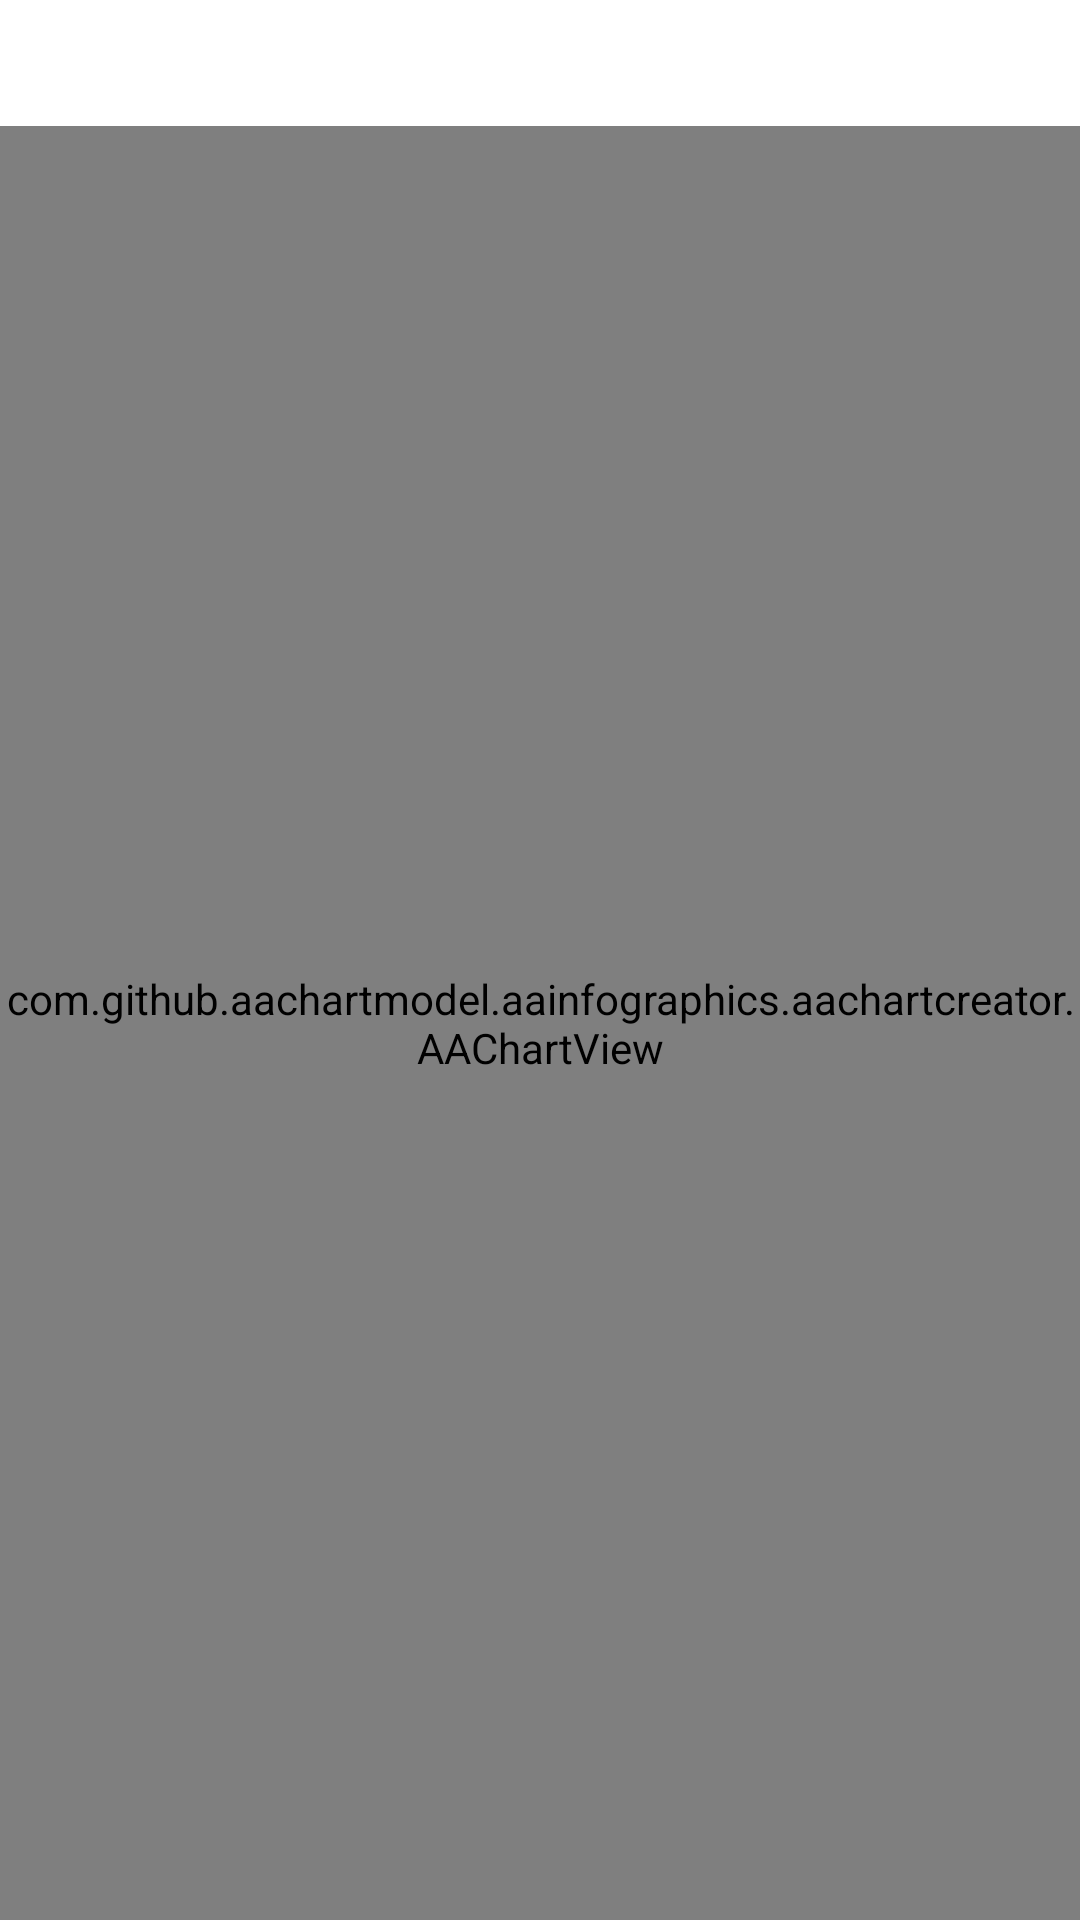

This screen was rendered from an Android layout file. Write that file and the resources it references.
<!-- AndroidManifest.xml: application theme Theme.PocketAid -->
<!-- res/layout/activity_report.xml -->
<?xml version="1.0" encoding="utf-8"?>
<androidx.constraintlayout.widget.ConstraintLayout xmlns:android="http://schemas.android.com/apk/res/android"
    xmlns:app="http://schemas.android.com/apk/res-auto"
    xmlns:tools="http://schemas.android.com/tools"
    android:layout_width="match_parent"
    android:layout_height="match_parent"
    tools:context=".ReportActivity">

    <LinearLayout
        android:layout_width="match_parent"
        android:layout_height="match_parent"
        android:orientation="vertical">
        <TextView
            android:layout_width="match_parent"
            android:layout_height="wrap_content"
            android:textAlignment="center"
            android:background="@color/dark_grey"
            android:textColor="@color/white"
            android:textSize="20sp"
            android:paddingTop="15dp"
            android:text="Utgifter mars 2022"/>
            <com.github.aachartmodel.aainfographics.aachartcreator.AAChartView
                android:id="@+id/aa_chart_view"
                android:layout_width="match_parent"
                android:layout_height="match_parent"></com.github.aachartmodel.aainfographics.aachartcreator.AAChartView>

    </LinearLayout>



</androidx.constraintlayout.widget.ConstraintLayout>
<!-- resources referenced by this layout -->
<resources>
  <color name="white">#FFFFFFFF</color>
  <style name="Theme.PocketAid" parent="Theme.MaterialComponents.DayNight.DarkActionBar">
          
          <item name="colorPrimary">@color/purple_500</item>
          <item name="colorPrimaryVariant">@color/purple_700</item>
          <item name="colorOnPrimary">@color/white</item>
          
          <item name="colorSecondary">@color/teal_200</item>
          <item name="colorSecondaryVariant">@color/teal_700</item>
          <item name="colorOnSecondary">@color/black</item>
          
          <item name="android:statusBarColor" tools:targetApi="l">?attr/colorPrimaryVariant</item>
          
      </style>
  <color name="purple_500">#FF6200EE</color>
  <color name="purple_700">#FF3700B3</color>
  <color name="teal_200">#FF03DAC5</color>
  <color name="teal_700">#FF018786</color>
  <color name="black">#FF000000</color>
</resources>
